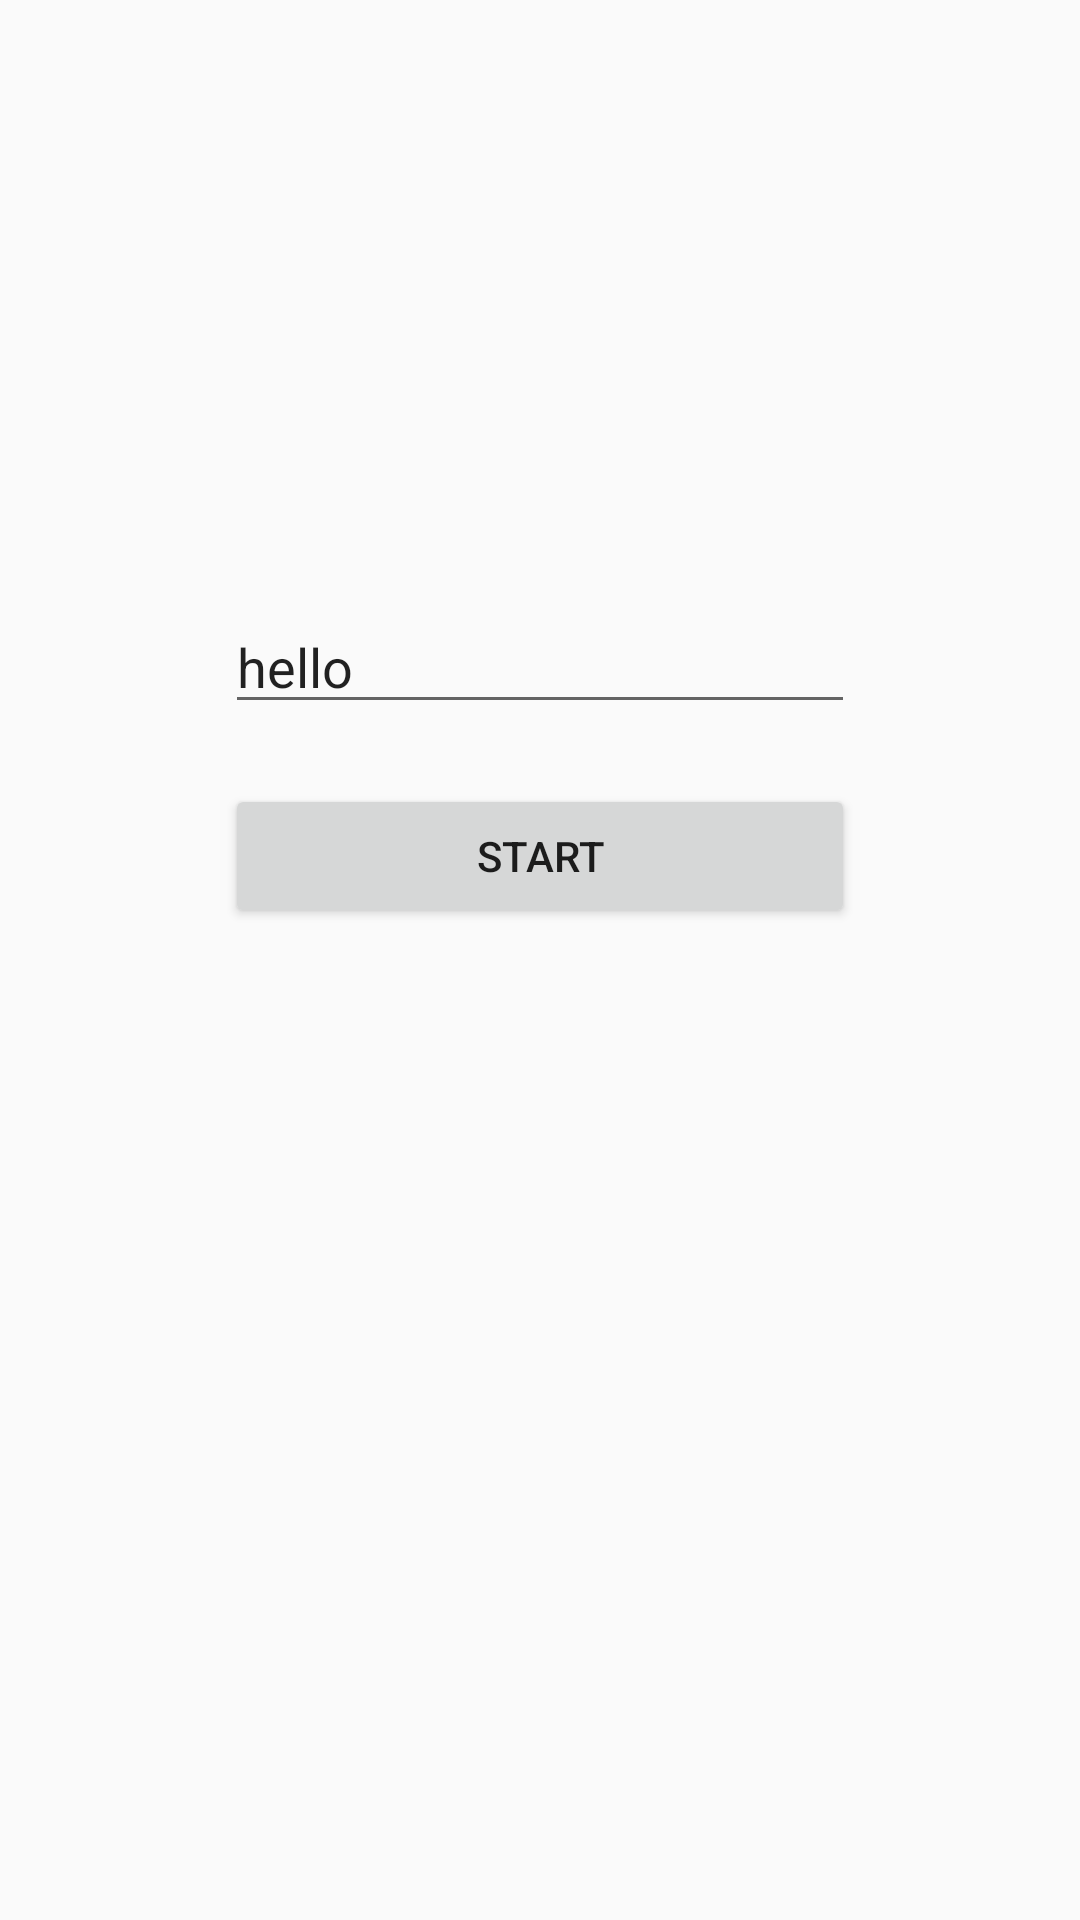

Reconstruct the res/layout file that produces this screen, plus the resources it refers to.
<!-- AndroidManifest.xml: application theme AppTheme -->
<!-- res/layout/activity_chat.xml -->
<?xml version="1.0" encoding="utf-8"?>
<android.support.constraint.ConstraintLayout xmlns:android="http://schemas.android.com/apk/res/android"
    xmlns:app="http://schemas.android.com/apk/res-auto"
    xmlns:tools="http://schemas.android.com/tools"
    android:layout_width="match_parent"
    android:layout_height="match_parent"
    tools:context="com.tttrtclive.ui.ChatActivity">

    <EditText
        android:id="@+id/message"
        android:layout_width="wrap_content"
        android:layout_height="wrap_content"
        android:layout_marginEnd="8dp"
        android:layout_marginStart="8dp"
        android:layout_marginTop="200dp"
        android:ems="10"
        android:inputType="textPersonName"
        android:text="hello"
        app:layout_constraintEnd_toEndOf="parent"
        app:layout_constraintStart_toStartOf="parent"
        app:layout_constraintTop_toTopOf="parent" />

    <Button
        android:id="@+id/send"
        android:layout_width="0dp"
        android:layout_height="wrap_content"
        android:layout_marginTop="20dp"
        android:onClick="onSendButtonClick"
        android:text="start"
        app:layout_constraintEnd_toEndOf="@+id/message"
        app:layout_constraintStart_toStartOf="@+id/message"
        app:layout_constraintTop_toBottomOf="@+id/message" />

</android.support.constraint.ConstraintLayout>
<!-- resources referenced by this layout -->
<resources>
  <style name="AppTheme" parent="Base.V7.Theme.AppCompat.Light">
  		
  		<item name="colorPrimary">@color/colorPrimary</item>
  		<item name="colorPrimaryDark">@color/colorPrimaryDark</item>
  		<item name="colorAccent">@color/colorAccent</item>
  	</style>
  <color name="colorPrimary">#3F51B5</color>
  <color name="colorPrimaryDark">#303F9F</color>
  <color name="colorAccent">#FF4081</color>
</resources>
